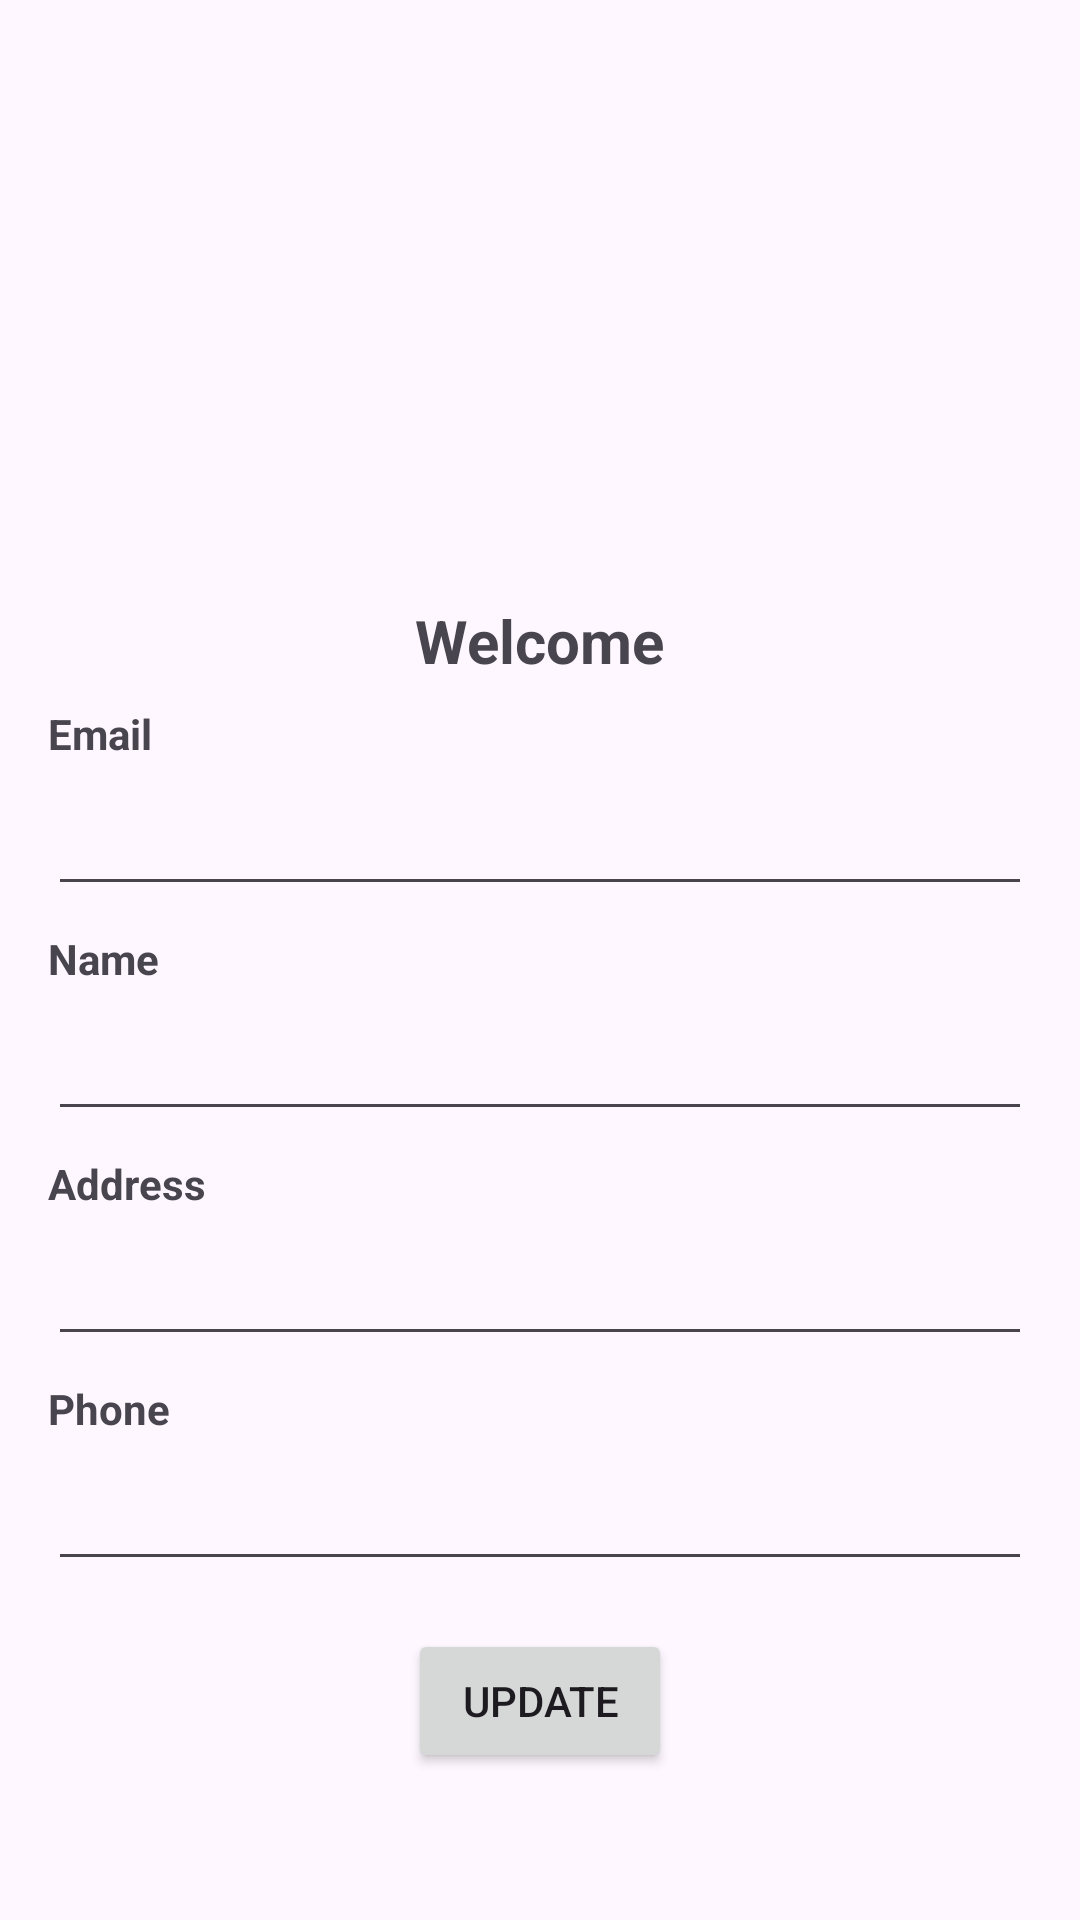

Produce the Android XML layout that renders to this screen, including the resource entries it uses.
<!-- AndroidManifest.xml: application theme Theme.bluegreen -->
<!-- res/layout/activity_profile.xml -->
<?xml version="1.0" encoding="utf-8"?>
<ScrollView xmlns:android="http://schemas.android.com/apk/res/android"
    android:layout_width="match_parent"
    android:layout_height="match_parent"
    xmlns:tools="http://schemas.android.com/tools"
    android:id="@+id/main"
    tools:context=".Activity.Profile">

    <LinearLayout
        android:layout_width="match_parent"
        android:layout_height="wrap_content"
        android:orientation="vertical"
        android:padding="16dp">

        <ImageView
            android:id="@+id/backBtn"
            android:layout_width="wrap_content"
            android:layout_height="wrap_content"
            android:padding="12dp"
           android:src="@drawable/arrow" />
        <ImageView
            android:layout_width="wrap_content"
            android:layout_height="152dp"
            android:layout_gravity="center"
            android:paddingTop="8dp"
            android:src="@drawable/profile"
            android:text="Email"
            android:textStyle="bold" />

        <TextView
            android:layout_width="wrap_content"
            android:layout_height="wrap_content"
            android:layout_gravity="center"
            android:paddingTop="8dp"
            android:textStyle="bold"
            android:textSize="20sp"
            android:text="Welcome" />
        <TextView
            android:layout_width="wrap_content"
            android:layout_height="wrap_content"
            android:text="Email"
            android:textStyle="bold"
            android:paddingTop="8dp" />
        <EditText
            android:id="@+id/profileEmail"
            android:layout_width="match_parent"
            android:layout_height="48dp"
            android:inputType="textPersonName"
            android:focusable="false"
            android:focusableInTouchMode="false"
            />
        <TextView
            android:layout_width="wrap_content"
            android:layout_height="wrap_content"
            android:text="Name"
            android:textStyle="bold"
            android:paddingTop="8dp" />
        <EditText
            android:id="@+id/profileName"
            android:layout_width="match_parent"
            android:layout_height="48dp"
            android:inputType="textPersonName" />

        <TextView
            android:layout_width="wrap_content"
            android:layout_height="wrap_content"
            android:text="Address"
            android:textStyle="bold"
            android:paddingTop="8dp" />
        <EditText
            android:id="@+id/profileAddress"
            android:layout_width="match_parent"
            android:layout_height="48sp"
            android:inputType="textPostalAddress" />
        <TextView
            android:layout_width="wrap_content"
            android:layout_height="wrap_content"
            android:text="Phone"
            android:textStyle="bold"
            android:paddingTop="8dp" />
        <EditText
            android:id="@+id/profilePhone"
            android:layout_width="match_parent"
            android:layout_height="48sp"
            android:inputType="phone" />

        <Button
            android:id="@+id/updateProfileButton"
            android:layout_width="wrap_content"
            android:layout_height="wrap_content"
            android:text="Update"
            android:layout_marginTop="16dp"
            android:layout_gravity="center" />

    </LinearLayout>
</ScrollView>
<!-- resources referenced by this layout -->
<resources>
  <style name="Theme.bluegreen" parent="Base.Theme.bluegreen" />
  <style name="Base.Theme.bluegreen" parent="Theme.Material3.DayNight.NoActionBar">
          
          
      </style>
</resources>
